Dataset: processed_data (GitHub, syedowaisi/elpv-pred). Classes: functional, mild, moderate, severe.

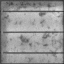
Label: moderate

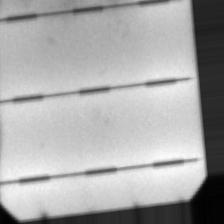
Label: moderate

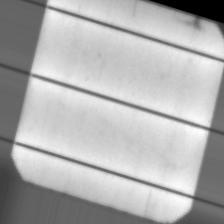
Label: mild

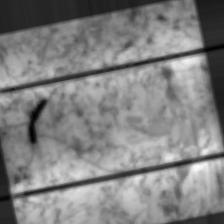
Label: severe

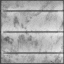
Label: functional

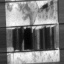
Label: severe
